Run: headless pygame with SDL's dummy video driver; simulated clock (each Clock.tick advances the game by its frame time, no real sleeping); random seed 0; keys injected as events and as key.get_pressed() state; no mouse input.
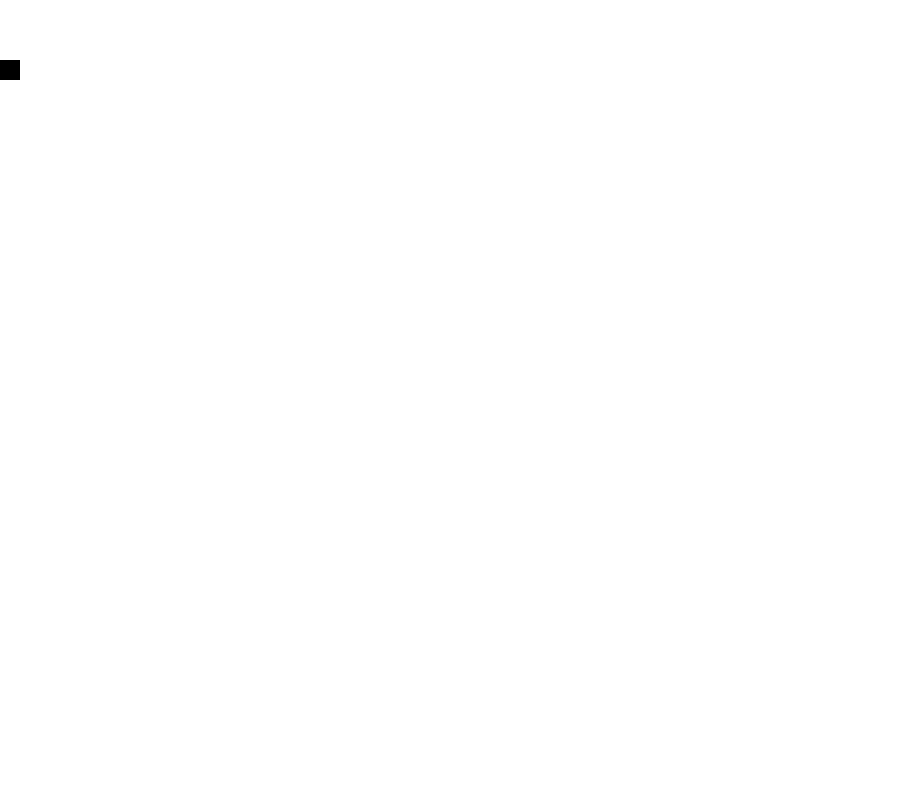
Frame 1 of 4 · flips 1–60 · no input
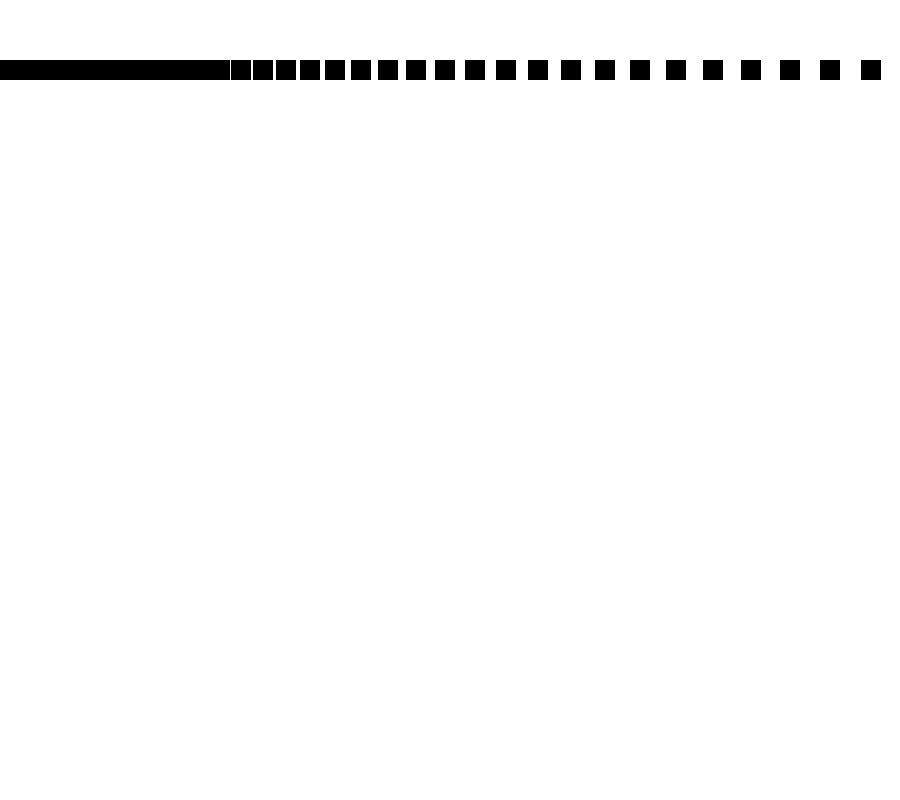
Frame 2 of 4 · flips 61–180 · tapped SPACE, RETURN · held RIGHT (→), D
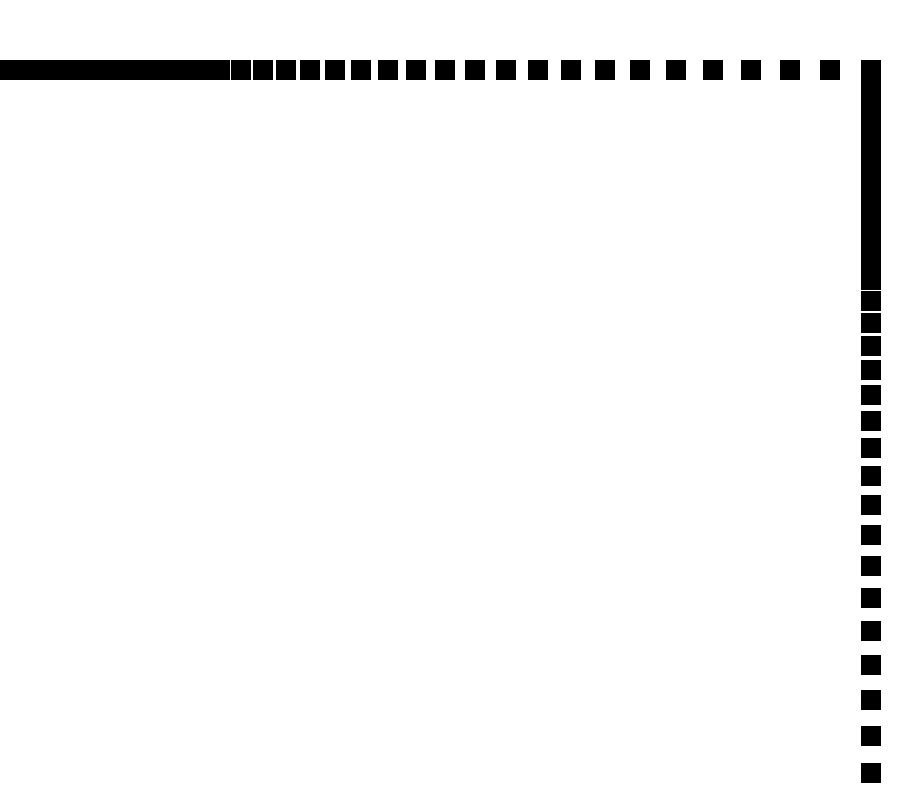
Frame 3 of 4 · flips 181–300 · held DOWN (↓), S
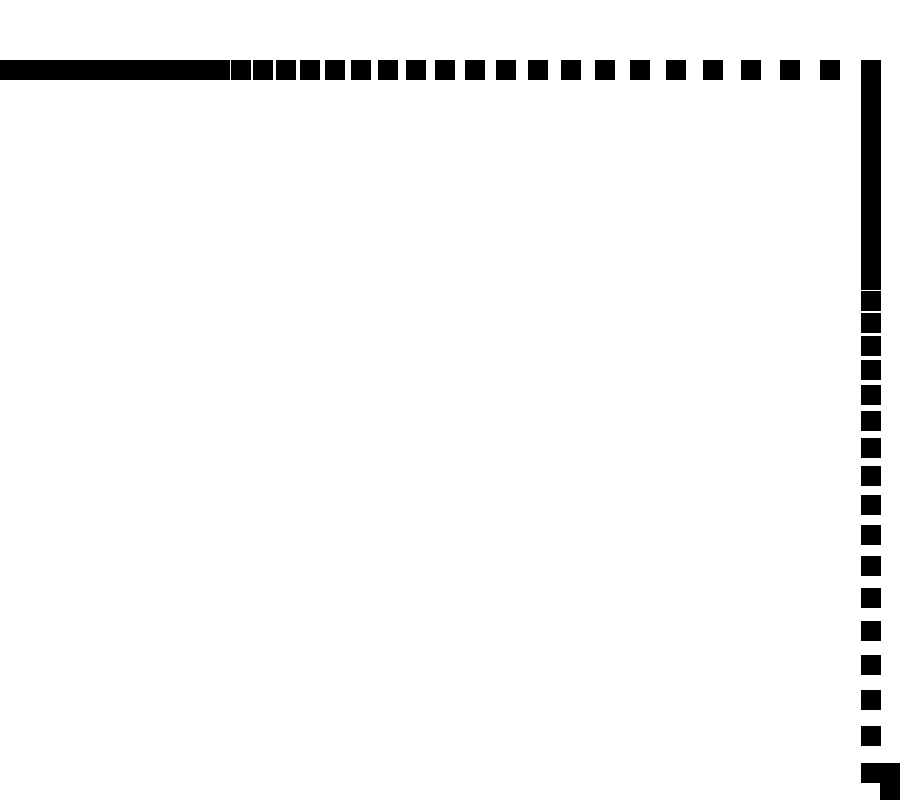
Frame 4 of 4 · flips 301–420 · held LEFT (←), A, UP (↑), W

The pygame program that drew these frames:

import pygame
from random import randrange

def creaCol():
    col = [0,0,0]
    for i in range(3):
        col[i] = randrange(0,256)
    return col
NEGRO = (0, 0 ,0)
BLANCO = (255, 255, 255)
VERDE = (0, 255, 0)
ROJO = (255, 0, 0)
AZUL = (0, 0, 255)
VIOLETA = (98, 0, 255)
vel = [0, 0]
pos = [0, 60]

pygame.init()
dimensiones = [900,800]
pantalla = pygame.display.set_mode(dimensiones) 
pygame.display.set_caption("Mi Primer juego en Informática")
hecho = False
reloj = pygame.time.Clock()
pantalla.fill(BLANCO)
ac = False
op = [False, False, False, False]

while not hecho:
    for evento in pygame.event.get():
        if evento.type == pygame.QUIT: 
            hecho = True
        elif evento.type == pygame.KEYDOWN:
            if evento.key == pygame.K_LEFT or evento.key == pygame.K_a:
                op[0] = True
            if evento.key == pygame.K_RIGHT or evento.key == pygame.K_d:
                op[1] = True
            if evento.key == pygame.K_UP or evento.key == pygame.K_w:
                op[2] = True
            if evento.key == pygame.K_DOWN or evento.key == pygame.K_s:
                op[3] = True
            
        elif evento.type == pygame.KEYUP:
            if evento.key == pygame.K_LEFT or evento.key == pygame.K_a:
                op[0] = False
            if evento.key == pygame.K_RIGHT or evento.key == pygame.K_d:
                op[1] = False
            if evento.key == pygame.K_UP or evento.key == pygame.K_w:
                op[2] = False
            if evento.key == pygame.K_DOWN or evento.key == pygame.K_s:
                op[3] = False
    # --- LA LÓGICA DEL JUEGO DEBERÍA IR AQUÍ
    
    if op[0]:
        vel[0] -= 1
    if op[1]:
        vel[0]+= 1
    if op[2]:
        vel[1] -= 1
    if op[3]:
        vel[1] += 1
            
    for i in range(2):
        if 0 <= pos[i] + vel[i] <= dimensiones[i] - 20:
            pos[i] += vel[i]
    # --- EL CÓDIGO DE DIBUJO DEBERÍA IR AQUÍ
    col = creaCol()
    #pantalla.fill(BLANCO)
    col = creaCol()
    pygame.draw.rect(pantalla, NEGRO, [pos[0], pos[1], 20, 20])
    pygame.display.flip()
    reloj.tick(10)

pygame.quit()
